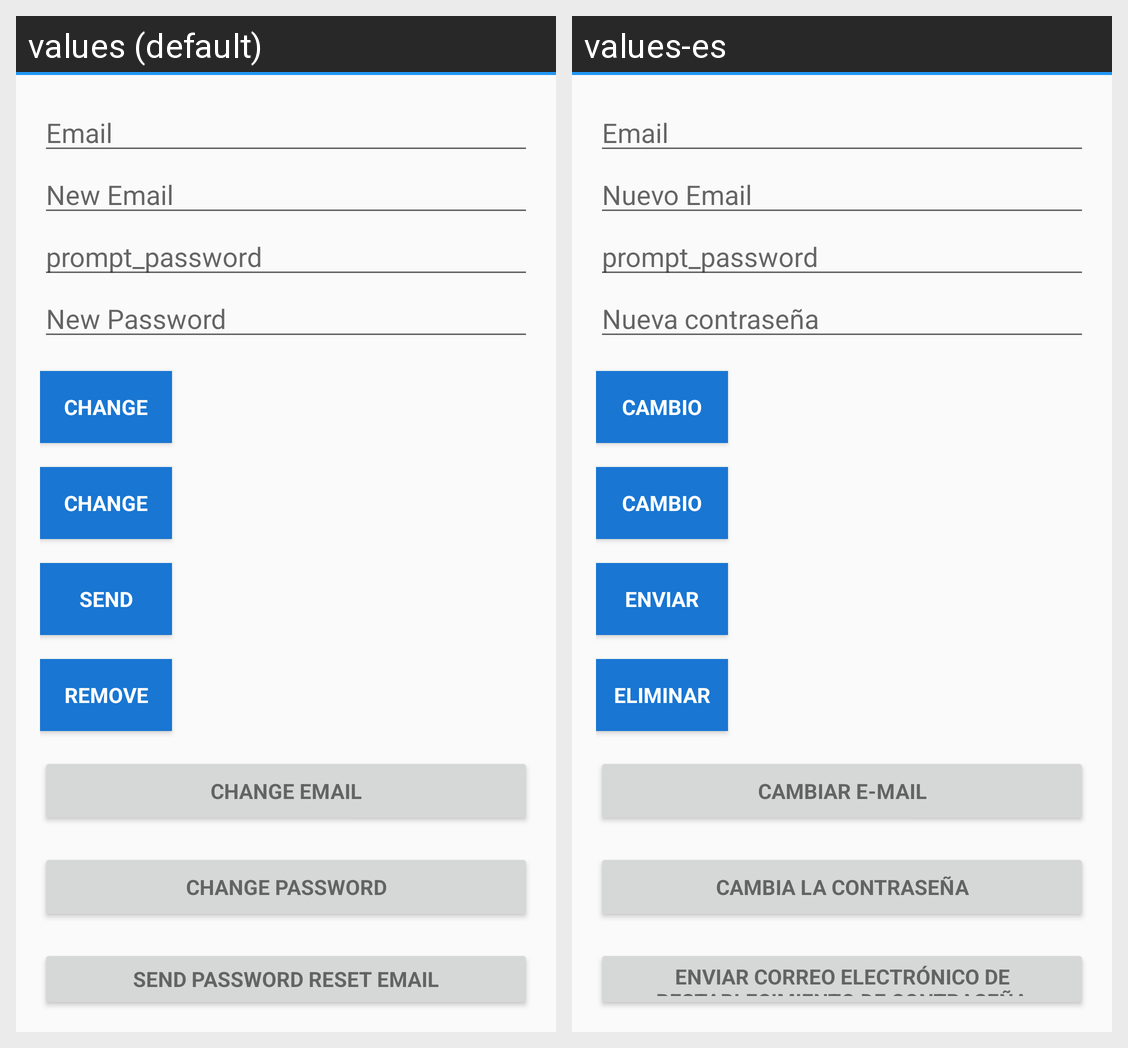

The same Android screen rendered under two of its app's locales, left to right. List the strings drawn on it with the default value and each locale's translation.
Android screen res/layout/activity_editar_perfil.xml rendered under 2 locales, left to right: values (default), values-es. Device: Nexus 5 (rendered at 1080×1920; each locale shown at half size, 540×960, under a caption strip naming it); theme AppTheme.
Strings drawn on this screen, with the default value and each locale's value (text and hints the layout hard-codes, and strings that could not be matched under every locale, appear in the picture but are not listed):

hint_email
  values: Email
  values-es: Email

hint_new_email
  values: New Email
  values-es: Nuevo Email

prompt_password
  values: prompt_password
  values-es: prompt_password

new_pass
  values: New Password
  values-es: Nueva contraseña

btn_change
  values: Change
  values-es: Cambio

btn_send
  values: Send
  values-es: Enviar

btn_remove
  values: Remove
  values-es: Eliminar

change_email
  values: Change Email
  values-es: Cambiar e-mail

change_password
  values: Change Password
  values-es: Cambia la contraseña

send_password_reset_email
  values: Send Password reset email
  values-es: Enviar correo electrónico de restablecimiento de contraseña
